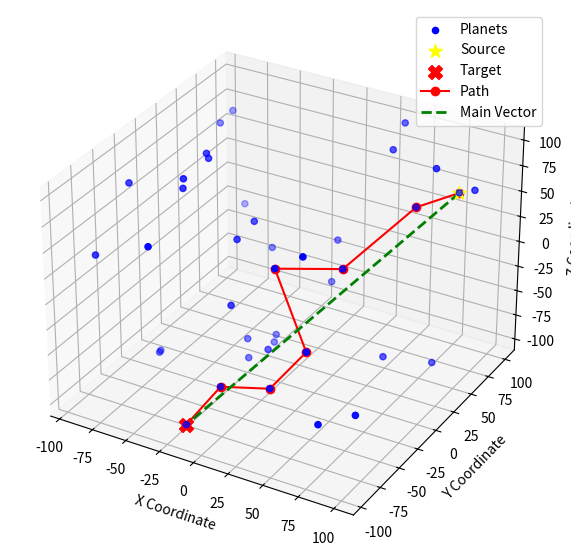

Python code for this plot:
import numpy as np
import random
from scipy.spatial import KDTree
import matplotlib.pyplot as plt
from mpl_toolkits.mplot3d import Axes3D

def generate_planets(n, coordinate_range):
    """Generate planets with random coordinates."""
    return np.random.uniform(-coordinate_range, coordinate_range, (n, 3))

def generate_vector(planet1, planet2):
    """Generate vector from planet1 to planet2."""
    return np.array(planet2) - np.array(planet1)
def find_path_towards_target(planets, source_index, target_index):
    source = planets[source_index]
    target = planets[target_index]
    current = source
    path = [current]
    visited_indices = {source_index}

    print(f"Starting at planet {source_index} with coordinates {source}")
    print(f"Target is planet {target_index} with coordinates {target}\n")

    while not np.array_equal(current, target):
        # Find all neighbors
        distances, indices = tree.query(current, k=len(planets))
        # Filter out the current planet and already visited planets
        valid_indices = [i for i in indices if i not in visited_indices and i != source_index]
        
        # Initialize variables to find the minimum valid hop
        min_distance = float('inf')
        next_index = -1
        for i in valid_indices:
            potential_hop = planets[i]
            hop_vector = generate_vector(current, potential_hop)
            target_vector = generate_vector(current, target)
            if np.dot(hop_vector, target_vector) > 0:  # Check for positive component along the target vector
                hop_distance = np.linalg.norm(hop_vector)
                if hop_distance < min_distance:
                    min_distance = hop_distance
                    next_index = i

        if next_index == -1:
            print("No further progress towards the target can be made.")
            break

        # Update current planet, path, and visited indices
        visited_indices.add(next_index)
        current = planets[next_index]
        path.append(current)
        print(f"Hopping from {path[-2]} to {current}, distance: {min_distance:.2f}")

    return np.array(path)
def plot_path_3d(planets, path, source, target):
    """Plot planets and the path in 3D."""
    fig = plt.figure(figsize=(10, 7))
    ax = fig.add_subplot(111, projection='3d')
    
    # Plot planets
    ax.scatter(planets[:, 0], planets[:, 1], planets[:, 2], color='blue', marker='o', label='Planets')

    # Highlight source and target planets
    ax.scatter(source[0], source[1], source[2], color='yellow', marker='*', s=100, label='Source')
    ax.scatter(target[0], target[1], target[2], color='red', marker='X', s=100, label='Target')
    
    # Plot path
    path_xs, path_ys, path_zs = zip(*path)
    ax.plot(path_xs, path_ys, path_zs, color='red', marker='o', label='Path')
    
    # Plot the main vector from source to target as a straight line
    ax.plot([source[0], target[0]], [source[1], target[1]], [source[2], target[2]], 
            color='green', linestyle='--', linewidth=2, label='Main Vector')
    
    ax.set_xlabel('X Coordinate')
    ax.set_ylabel('Y Coordinate')
    ax.set_zlabel('Z Coordinate')
    ax.legend()
    
    plt.show()

# Parameters
n = 40  # Number of planets
coordinate_range = 100  # Coordinate range for planet positions

# Generate planets
planets = generate_planets(n, coordinate_range)

# Randomly select two different planets as source and target
source_index, target_index = random.sample(range(len(planets)), 2)
source = planets[source_index]
target = planets[target_index]

# Find the path using the k-d tree approach
tree = KDTree(planets)

# Find the safer path using the new approach
safer_path = find_path_towards_target(planets, source_index, target_index)

# Plot with distinct markers for source and target
plot_path_3d(planets, safer_path, source, target)
